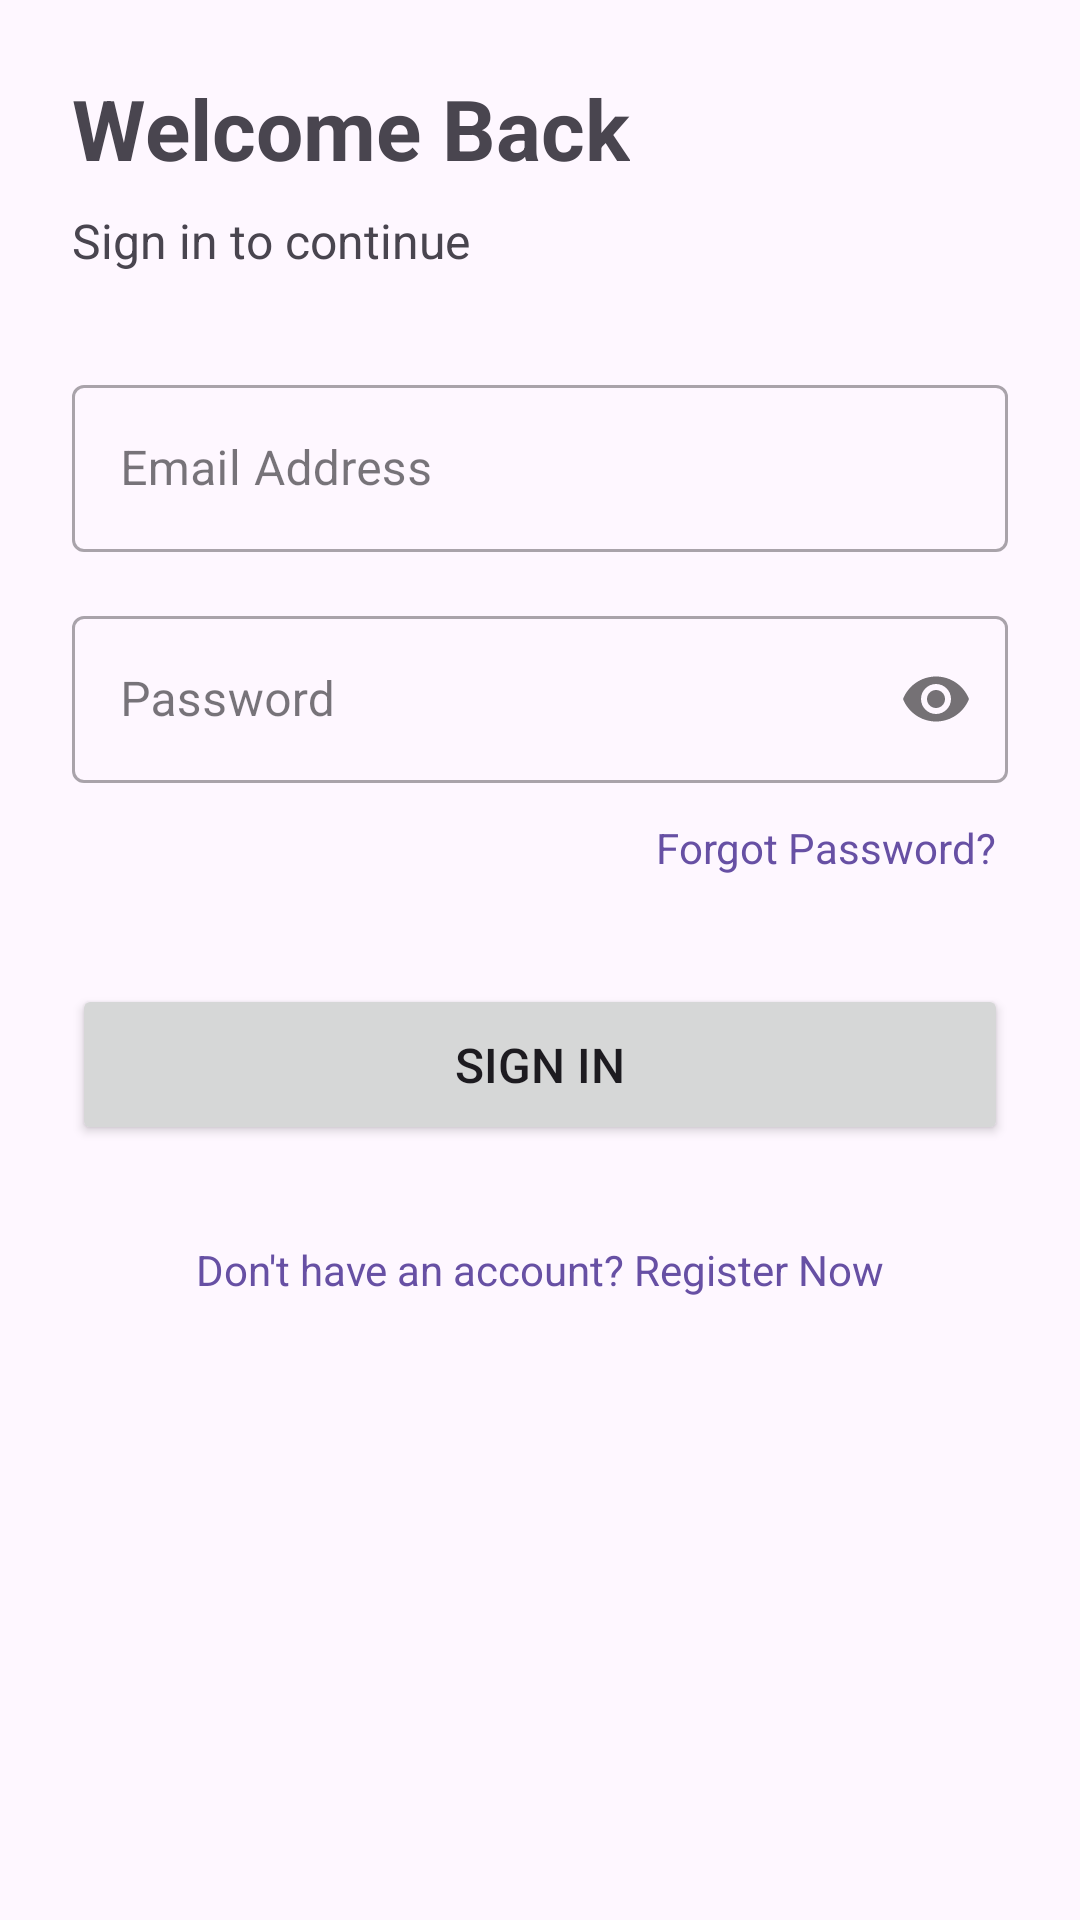

Write the Android layout XML for this screen, with the resource values it uses.
<!-- AndroidManifest.xml: application theme Theme.DhakaParkDriver -->
<!-- res/layout/activity_login.xml -->
<?xml version="1.0" encoding="utf-8"?>
<androidx.constraintlayout.widget.ConstraintLayout xmlns:android="http://schemas.android.com/apk/res/android"
    xmlns:app="http://schemas.android.com/apk/res-auto"
    xmlns:tools="http://schemas.android.com/tools"
    android:layout_width="match_parent"
    android:layout_height="match_parent"
    android:padding="24dp"
    tools:context=".LoginActivity">

    <TextView
        android:id="@+id/textViewTitle"
        android:layout_width="wrap_content"
        android:layout_height="wrap_content"
        android:text="Welcome Back"
        android:textSize="28sp"
        android:textStyle="bold"
        app:layout_constraintStart_toStartOf="parent"
        app:layout_constraintTop_toTopOf="parent" />

    <TextView
        android:id="@+id/textViewSubtitle"
        android:layout_width="wrap_content"
        android:layout_height="wrap_content"
        android:layout_marginTop="8dp"
        android:text="Sign in to continue"
        android:textSize="16sp"
        app:layout_constraintStart_toStartOf="parent"
        app:layout_constraintTop_toBottomOf="@id/textViewTitle" />

    <com.google.android.material.textfield.TextInputLayout
        android:id="@+id/tilEmail"
        style="@style/Widget.MaterialComponents.TextInputLayout.OutlinedBox"
        android:layout_width="0dp"
        android:layout_height="wrap_content"
        android:layout_marginTop="32dp"
        android:hint="Email Address"
        app:layout_constraintEnd_toEndOf="parent"
        app:layout_constraintStart_toStartOf="parent"
        app:layout_constraintTop_toBottomOf="@id/textViewSubtitle">

        <com.google.android.material.textfield.TextInputEditText
            android:id="@+id/etEmail"
            android:layout_width="match_parent"
            android:layout_height="wrap_content"
            android:inputType="textEmailAddress" />

    </com.google.android.material.textfield.TextInputLayout>

    <com.google.android.material.textfield.TextInputLayout
        android:id="@+id/tilPassword"
        style="@style/Widget.MaterialComponents.TextInputLayout.OutlinedBox"
        android:layout_width="0dp"
        android:layout_height="wrap_content"
        android:layout_marginTop="16dp"
        android:hint="Password"
        app:layout_constraintEnd_toEndOf="parent"
        app:layout_constraintStart_toStartOf="parent"
        app:layout_constraintTop_toBottomOf="@id/tilEmail"
        app:passwordToggleEnabled="true">

        <com.google.android.material.textfield.TextInputEditText
            android:id="@+id/etPassword"
            android:layout_width="match_parent"
            android:layout_height="wrap_content"
            android:inputType="textPassword" />

    </com.google.android.material.textfield.TextInputLayout>

    
    <TextView
        android:id="@+id/tvForgotPassword"
        android:layout_width="wrap_content"
        android:layout_height="wrap_content"
        android:layout_marginTop="8dp"
        android:padding="4dp"
        android:text="Forgot Password?"
        android:textColor="?attr/colorPrimary"
        app:layout_constraintEnd_toEndOf="parent"
        app:layout_constraintTop_toBottomOf="@id/tilPassword" />

    <Button
        android:id="@+id/btnLogin"
        android:layout_width="0dp"
        android:layout_height="wrap_content"
        android:layout_marginTop="32dp"
        android:padding="16dp"
        android:text="Sign In"
        android:textSize="16sp"
        app:layout_constraintEnd_toEndOf="parent"
        app:layout_constraintStart_toStartOf="parent"
        app:layout_constraintTop_toBottomOf="@id/tvForgotPassword" /> 

    <TextView
        android:id="@+id/tvGoToRegister"
        android:layout_width="wrap_content"
        android:layout_height="wrap_content"
        android:layout_marginTop="24dp"
        android:padding="8dp"
        android:text="Don't have an account? Register Now"
        android:textColor="?attr/colorPrimary"
        app:layout_constraintEnd_toEndOf="parent"
        app:layout_constraintStart_toStartOf="parent"
        app:layout_constraintTop_toBottomOf="@id/btnLogin" />

    <Button
        android:id="@+id/btnResendVerification"
        style="@style/Widget.MaterialComponents.Button.TextButton"
        android:layout_width="wrap_content"
        android:layout_height="wrap_content"
        android:layout_marginTop="16dp"
        android:text="Resend Verification Email"
        android:visibility="gone"
        app:layout_constraintEnd_toEndOf="parent"
        app:layout_constraintStart_toStartOf="parent"
        app:layout_constraintTop_toBottomOf="@+id/tvGoToRegister"
        tools:visibility="visible" />

    <ProgressBar
        android:id="@+id/progressBar"
        style="?android:attr/progressBarStyle"
        android:layout_width="wrap_content"
        android:layout_height="wrap_content"
        android:visibility="gone"
        app:layout_constraintBottom_toBottomOf="parent"
        app:layout_constraintEnd_toEndOf="parent"
        app:layout_constraintStart_toStartOf="parent"
        app:layout_constraintTop_toTopOf="parent"
        app:layout_constraintVertical_bias="0.3"
        tools:visibility="visible" />

</androidx.constraintlayout.widget.ConstraintLayout>
<!-- resources referenced by this layout -->
<resources>
  <style name="Theme.DhakaParkDriver" parent="Base.Theme.DhakaParkDriver" />
  <style name="Base.Theme.DhakaParkDriver" parent="Theme.Material3.DayNight.NoActionBar">
          
          
      </style>
</resources>
